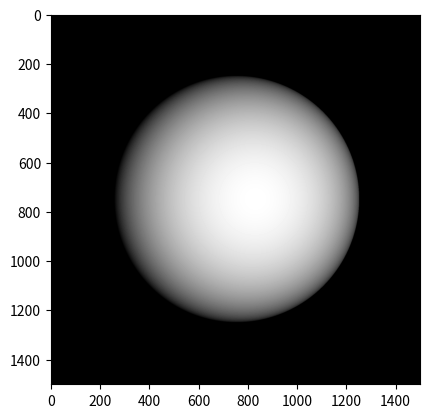

Write Python code to recreate this figure.
# -*- coding: utf-8 -*-
"""
Created on Sun Mar 28 12:12:30 2021

[redacted]
"""

import matplotlib.pyplot as plt
from matplotlib import cm, colors
from mpl_toolkits.mplot3d import Axes3D
import numpy as np
from numpy.lib import scimath as SM
import matplotlib.animation as animation
np.seterr(divide='ignore', invalid='ignore')

def sphere(first,second,third):
        xx = np.linspace(-75, 75, 1501)
        yy = np.linspace(-75, 75, 1501)
        x, y = np.meshgrid(xx, yy)

        #p = -x./sqrt(r^2-(x.^2 + y.^2));
        p1 = np.power(y,2)
        p2 = np.power(x,2)
        p3 = p1 + p2
        p4 = 50 ** 2 - (p3)
        p5 = SM.sqrt(p4)


        p = -x / p5
        q = -y / p5
        mask = np.copy(p4)

        mask[mask >= 0] = 1
        mask[mask < 0] = 0

        I = np.array([first,second,third])
        I = np.transpose(I)

        albedo = -0.5
        R = (albedo*(-I[0] * p - I[1] * q + I[2])) / (SM.sqrt(1 + np.power(p,2) + np.power(q,2)))
        
        mask = np.reshape(mask, (1501,1501))
        R = np.multiply (R, mask)
        R*=-1
        E=np.copy(R)
        E[E<0]=0
        where_are_NaNs = np.isnan(E)
        E[where_are_NaNs] = 0
        E = E / np.amax(E)
        
        plt.imshow(np.real(E), 'gray')
        plt.show()
    
sphere(0.15, 0, 0.94)
